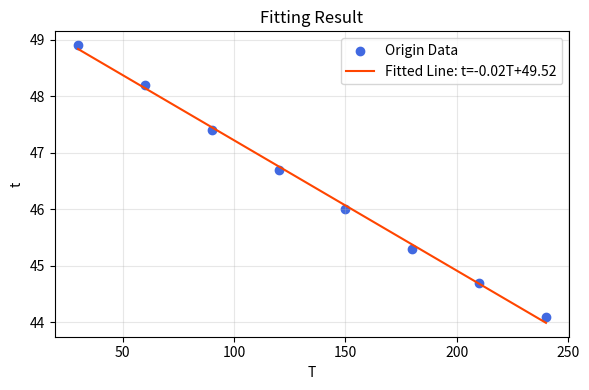

This figure's Python source:
import numpy as np
import matplotlib.pyplot as plt

#T = np.array([49.2,48.5,47.7,47.0,46.3,45.6,45.0,44.3])
T = np.array([48.9,48.2,47.4,46.7,46.0,45.3,44.7,44.1])
t = np.array([30,60,90,120,150,180,210,240])

k, b = np.polyfit(t, T, deg=1)
print(f"k = {k:.4f}, b = {b:.4f}")

T_pred = k * t + b
SS_res = np.sum((T - T_pred) ** 2)
SS_tot = np.sum((T - np.mean(T)) ** 2)
R2 = 1 - SS_res / SS_tot
print(f"R² = {R2:.4f}")

plt.figure(figsize=(6, 4))
plt.scatter(t, T, label='Origin Data', color='royalblue')
plt.plot(t, T_pred, color='orangered', label=f'Fitted Line: t={k:.2f}T+{b:.2f}')
plt.xlabel('T')
plt.ylabel('t')
plt.title('Fitting Result')
plt.legend()
plt.grid(alpha=0.3)
plt.tight_layout()
plt.show()
